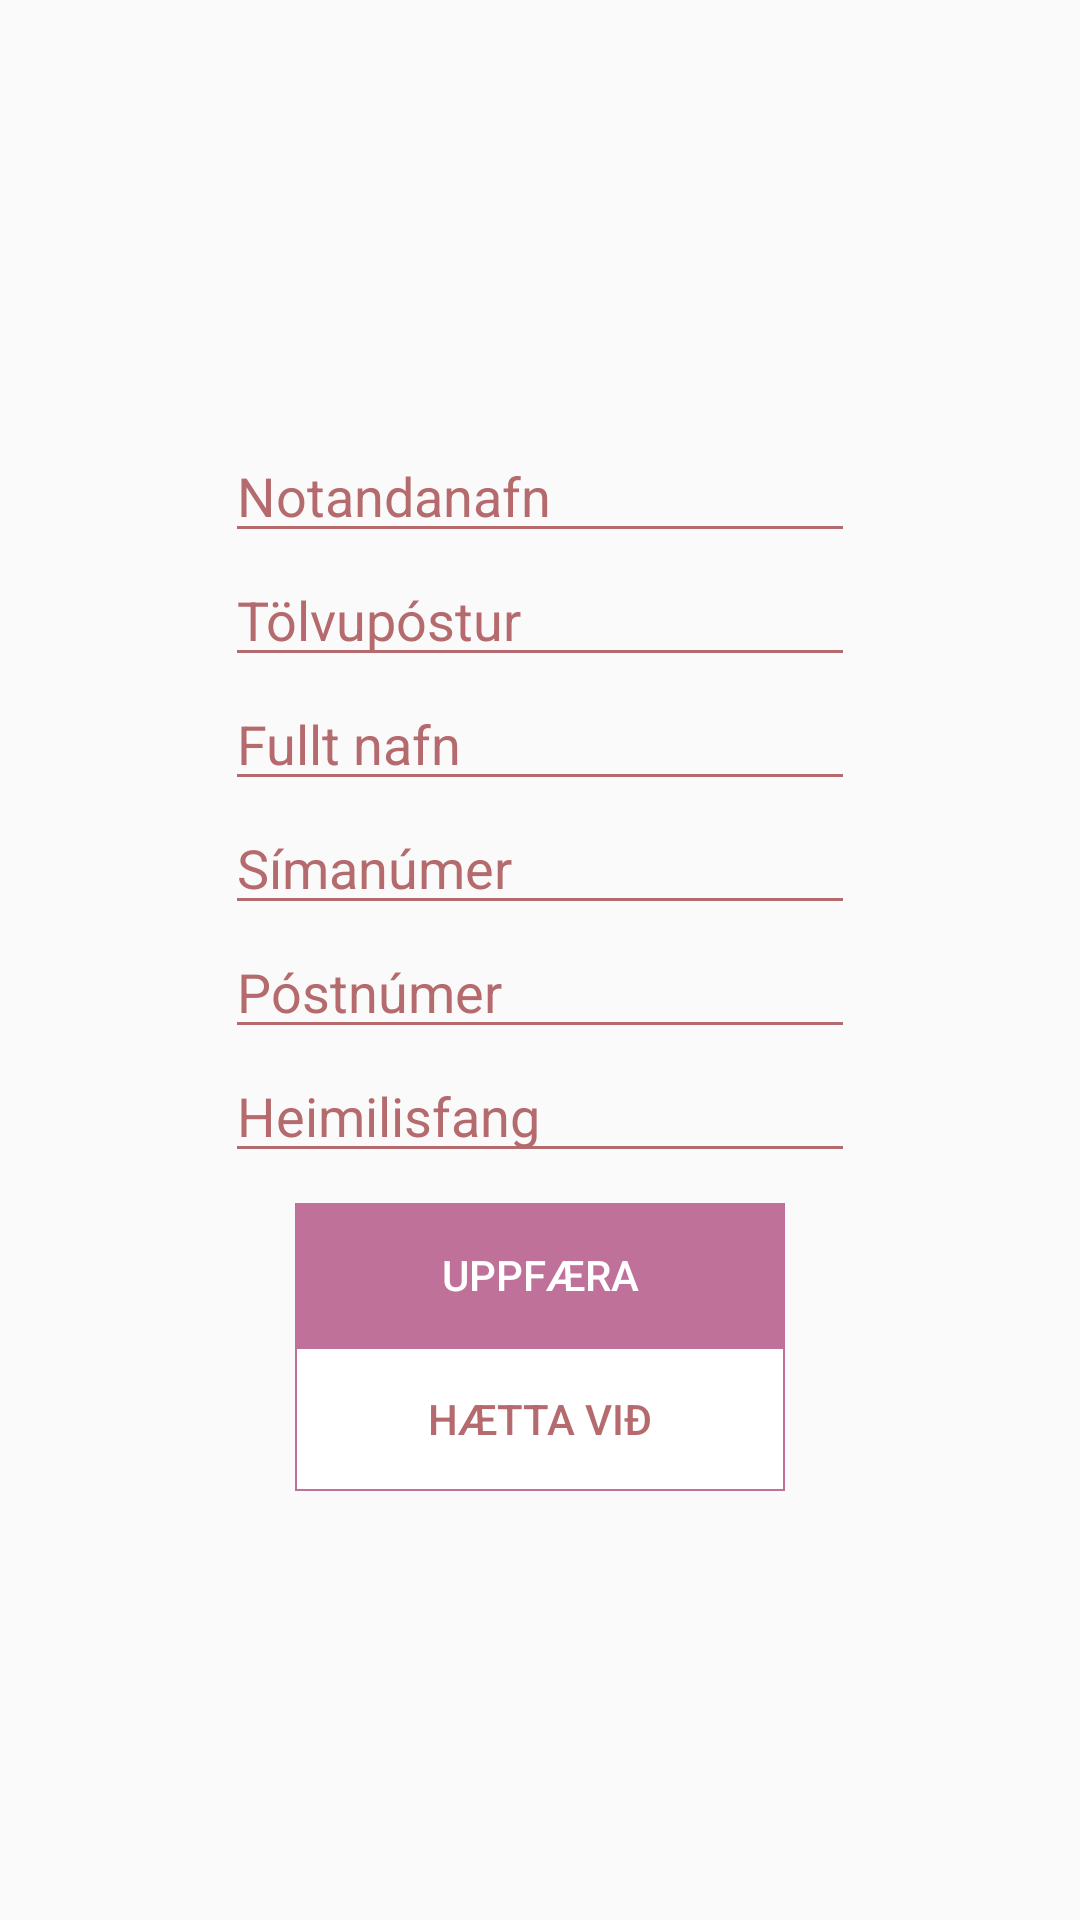

Here is an Android app screen rendered from its layout file. Give the layout XML and the strings, colors and styles it references.
<!-- AndroidManifest.xml: application theme AppTheme -->
<!-- res/layout/fragment_edit_user.xml -->
<?xml version="1.0" encoding="utf-8"?>
<ScrollView xmlns:android="http://schemas.android.com/apk/res/android"
    android:layout_width="fill_parent"
    android:layout_height="fill_parent"
    android:fillViewport="true">
    <LinearLayout
        android:layout_width="match_parent"
        android:layout_height="wrap_content"
        android:gravity="center"
        android:orientation="vertical">

        <EditText
            android:id="@+id/username"
            android:textColor="@color/colorText"
            android:layout_width="wrap_content"
            android:layout_height="wrap_content"
            android:ems="10"
            android:inputType="textPersonName"
            android:hint="@string/notandanafn"
            android:textColorHint="@color/colorText"
            android:backgroundTint="@color/colorText"/>

        <EditText
            android:id="@+id/email_address"
            android:textColor="@color/colorText"
            android:layout_width="wrap_content"
            android:layout_height="wrap_content"
            android:ems="10"
            android:inputType="textEmailAddress"
            android:hint="@string/tolvupostur"
            android:textColorHint="@color/colorText"
            android:backgroundTint="@color/colorText"/>

        <EditText
            android:id="@+id/full_name"
            android:textColor="@color/colorText"
            android:layout_width="wrap_content"
            android:layout_height="wrap_content"
            android:ems="10"
            android:inputType="textPersonName"
            android:hint="@string/fullt_nafn"
            android:textColorHint="@color/colorText"
            android:backgroundTint="@color/colorText"/>

        <EditText
            android:id="@+id/phonenumber"
            android:textColor="@color/colorText"
            android:layout_width="wrap_content"
            android:layout_height="wrap_content"
            android:ems="10"
            android:inputType="phone"
            android:hint="@string/simanumer"
            android:textColorHint="@color/colorText"
            android:backgroundTint="@color/colorText"/>

        <EditText
            android:id="@+id/zipcode"
            android:textColor="@color/colorText"
            android:layout_width="wrap_content"
            android:layout_height="wrap_content"
            android:ems="10"
            android:inputType="number"
            android:hint="@string/postnumer"
            android:textColorHint="@color/colorText"
            android:backgroundTint="@color/colorText"/>

        <EditText
            android:id="@+id/address"
            android:textColor="@color/colorText"
            android:layout_width="wrap_content"
            android:layout_height="wrap_content"
            android:ems="10"
            android:inputType="textPostalAddress"
            android:hint="@string/heimilisfang"
            android:textColorHint="@color/colorText"
            android:backgroundTint="@color/colorText"/>

        <Button
            android:id="@+id/register"
            android:textColor="@color/white"
            android:background="@color/colorPrimary2"
            android:ems="10"
            android:layout_marginTop="10dp"
            android:layout_width="wrap_content"
            android:layout_height="wrap_content"
            android:text="@string/uppfaera" />

        <Button
            android:id="@+id/cancel"
            android:textColor="@color/colorText"
            android:background="@drawable/button_border"
            android:ems="10"
            android:layout_width="wrap_content"
            android:layout_height="wrap_content"
            android:text="@string/haetta_vid"
            />

    </LinearLayout>
</ScrollView>
<!-- resources referenced by this layout -->
<resources>
  <color name="colorPrimary2">#BF719A</color>
  <color name="colorText">#B56B6D</color>
  <color name="white">#FFFFFF</color>
  <!-- drawable button_border (drawable) -->
  <?xml version="1.0" encoding="utf-8"?>
  <shape xmlns:android="http://schemas.android.com/apk/res/android"
  android:shape="rectangle" >
  
  <solid android:color="#FFFFFF" />
  
  <stroke
      android:width="0.5dp"
      android:color="#BF719A" />
  
  </shape>
  <string name="fullt_nafn">Fullt nafn</string>
  <string name="haetta_vid">Hætta við</string>
  <string name="heimilisfang">Heimilisfang</string>
  <string name="notandanafn">Notandanafn</string>
  <string name="postnumer">Póstnúmer</string>
  <string name="simanumer">Símanúmer</string>
  <string name="tolvupostur">Tölvupóstur</string>
  <string name="uppfaera">Uppfæra</string>
  <style name="AppTheme" parent="Theme.AppCompat.Light.DarkActionBar">
          
          <item name="colorPrimary">@color/colorPrimary</item>
          <item name="colorPrimaryDark">@color/colorPrimaryDark</item>
          <item name="colorAccent">@color/colorAccent</item>
          <item name="android:textColorHint">@color/colorPrimary</item>
          <item name="android:textColor">@color/colorPrimary</item>
          <item name="buttonStyle">?android:attr/buttonBarButtonStyle</item>
  
  
      </style>
  <color name="colorPrimary">#A76CA8</color>
  <color name="colorPrimaryDark">#A76CA8</color>
  <color name="colorAccent">#FF4081</color>
</resources>
